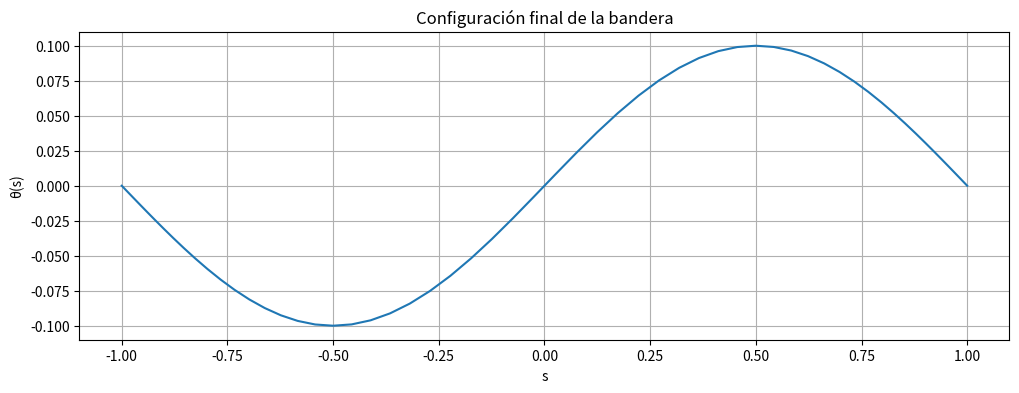
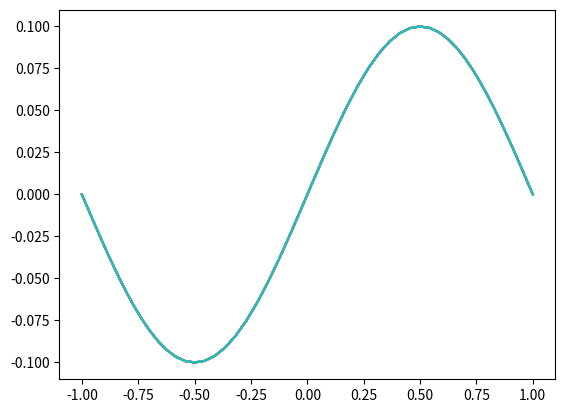

The script that saved these images, in order: (Note: this script raises an exception after producing the figures.)
import numpy as np
import matplotlib.pyplot as plt
from scipy.fft import dct, idct
from scipy.integrate import odeint

class FlagSolver:
    def __init__(self, N=64, L=1.0, T=10.0, dt=0.01, C=0.1, delta=1e-4):
        self.N = N
        self.L = L
        self.T = T
        self.dt = dt
        self.C = C
        self.delta = delta  # Parámetro de regularización Krasny
        
        # Nodos de Chebyshev
        self.s = np.cos(np.pi * np.arange(N) / (N - 1)) * L
        # Matriz de diferenciación
        self.D = self.cheb_diff_matrix(N, L)
        
    def cheb_diff_matrix(self, N, L):
        """Matriz de diferenciación para nodos de Chebyshev"""
        x = np.cos(np.pi * np.arange(N) / (N - 1))
        D = np.zeros((N, N))
        
        for i in range(N):
            for j in range(N):
                if i != j:
                    D[i,j] = ((-1)**(i+j)) / (x[i] - x[j])
        
        for i in range(N):
            D[i,i] = -np.sum(D[i,:])
        
        return D * (2/L)
    
    def krasny_regularization(self, u):
        """Regularización tipo Krasny para evitar singularidades"""
        return u / (1 + (u/self.delta)**2)
    
    def flag_rhs(self, y, t):
        """Right-hand side de las ecuaciones de la bandera"""
        theta = y[:self.N]
        theta_t = y[self.N:]
        
        # Tensión (condición de inextensibilidad)
        theta_s = self.D @ theta
        sigma = -0.5 * theta_s**2
        
        # Términos de flexión y tensión
        theta_ss = self.D @ theta_s
        theta_ssss = self.D @ self.D @ theta_ss
        tension_term = self.D @ (sigma * theta_s)
        
        # Acoplamiento fluido (simplificado)
        x_t = np.sin(theta)  # Componentes velocidad
        y_t = np.cos(theta)
        fluid_term = -self.C * (x_t * np.sin(theta) - y_t * np.cos(theta))
        
        # Ecuación principal regularizada
        theta_tt = -theta_ssss + tension_term + fluid_term
        theta_tt = self.krasny_regularization(theta_tt)
        
        return np.concatenate([theta_t, theta_tt])
    
    def solve(self, theta0=None):
        """Resuelve la evolución temporal"""
        if theta0 is None:
            theta0 = 0.1 * np.sin(np.pi * self.s / self.L)
        
        y0 = np.concatenate([theta0, np.zeros(self.N)])
        t = np.arange(0, self.T, self.dt)
        
        sol = odeint(self.flag_rhs, y0, t)
        return sol, t

# Ejemplo de uso
if __name__ == "__main__":
    solver = FlagSolver(N=64, T=5.0, C=0.5)
    sol, t = solver.solve()
    
    # Visualización
    plt.figure(figsize=(12, 4))
    plt.plot(solver.s, sol[-1, :solver.N])
    plt.title('Configuración final de la bandera')
    plt.xlabel('s')
    plt.ylabel('θ(s)')
    plt.grid(True)
    plt.show()


    fig,ax = plt.subplots()
    for i, solvi in enumerate(sol[::10,:solver.N]):
        ax.plot(solver.s,solvi , label=f't={t[i*50]:.2f}s')
    ax.set_xlabel('s')
    ax.set_ylabel('θ(s,t)')
